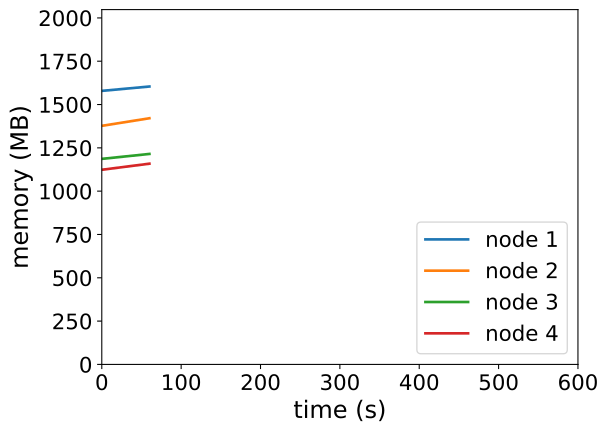

Values plotted in this chart, from the file beside it:
timestamp, ppgcc-m02_pod_amount, ppgcc-m02_memory, ppgcc-m02_cpu, ppgcc-m03_pod_amount, ppgcc-m03_memory, ppgcc-m03_cpu, ppgcc-m04_pod_amount, ppgcc-m04_memory, ppgcc-m04_cpu, ppgcc-m05_pod_amount, ppgcc-m05_memory, ppgcc-m05_cpu
0, 5, 1616820, 1376731606, 5, 1410160, 701907110, 5, 1214924, 208259347, 5, 1150588, 101864481
60, 5, 1642560, 1350237757, 5, 1455040, 737566339, 5, 1244096, 197443448, 5, 1186492, 105309537
